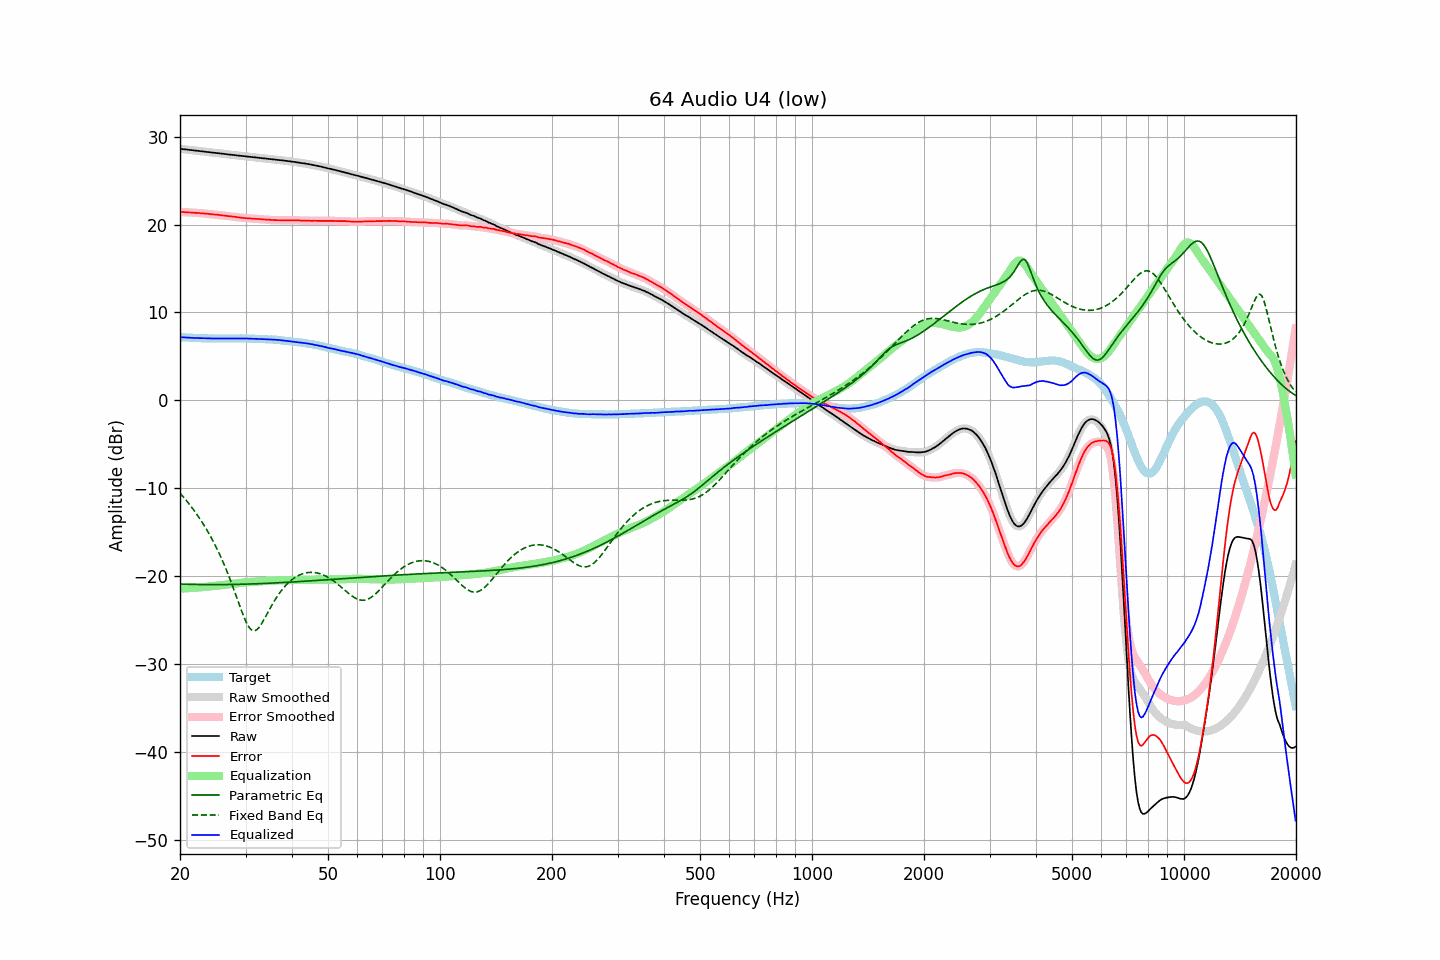

Source data for this figure (header and first rows):
frequency, raw, error, smoothed, error_smoothed, equalization, parametric_eq, fixed_band_eq, equalized_raw, equalized_smoothed, target
20.00, 28.62, 21.44, 28.62, 21.44, -21.44, -20.92, -10.57, 7.18, 7.18, 7.18
20.20, 28.60, 21.43, 28.60, 21.43, -21.43, -20.93, -10.78, 7.17, 7.17, 7.17
20.40, 28.58, 21.42, 28.58, 21.42, -21.42, -20.94, -10.99, 7.16, 7.16, 7.16
20.61, 28.56, 21.41, 28.56, 21.41, -21.41, -20.94, -11.20, 7.15, 7.15, 7.15
20.81, 28.54, 21.41, 28.54, 21.41, -21.40, -20.95, -11.42, 7.14, 7.14, 7.13
21.02, 28.52, 21.40, 28.52, 21.40, -21.39, -20.95, -11.65, 7.13, 7.13, 7.12
21.23, 28.50, 21.39, 28.50, 21.38, -21.38, -20.96, -11.88, 7.12, 7.12, 7.11
21.44, 28.48, 21.36, 28.48, 21.36, -21.37, -20.96, -12.12, 7.11, 7.11, 7.12
21.66, 28.45, 21.35, 28.45, 21.35, -21.36, -20.96, -12.36, 7.10, 7.10, 7.10
21.87, 28.43, 21.33, 28.43, 21.33, -21.34, -20.97, -12.61, 7.09, 7.09, 7.10
22.09, 28.41, 21.33, 28.41, 21.33, -21.33, -20.97, -12.86, 7.08, 7.08, 7.08
22.31, 28.39, 21.32, 28.39, 21.32, -21.31, -20.97, -13.13, 7.08, 7.08, 7.07
22.54, 28.37, 21.31, 28.37, 21.30, -21.30, -20.98, -13.40, 7.07, 7.07, 7.06
22.76, 28.34, 21.28, 28.34, 21.29, -21.29, -20.98, -13.67, 7.05, 7.06, 7.06
22.99, 28.32, 21.27, 28.32, 21.27, -21.27, -20.98, -13.96, 7.05, 7.05, 7.05
23.22, 28.30, 21.26, 28.30, 21.25, -21.25, -20.98, -14.25, 7.05, 7.04, 7.04
23.45, 28.28, 21.23, 28.28, 21.24, -21.24, -20.99, -14.55, 7.04, 7.04, 7.05
23.69, 28.26, 21.22, 28.26, 21.22, -21.22, -20.99, -14.86, 7.04, 7.04, 7.04
23.92, 28.24, 21.21, 28.24, 21.20, -21.20, -20.99, -15.18, 7.04, 7.04, 7.03
24.16, 28.22, 21.18, 28.22, 21.18, -21.18, -20.99, -15.50, 7.04, 7.04, 7.04
24.40, 28.20, 21.16, 28.20, 21.16, -21.17, -20.99, -15.84, 7.03, 7.03, 7.04
24.65, 28.18, 21.15, 28.18, 21.15, -21.15, -20.99, -16.19, 7.03, 7.03, 7.03
24.89, 28.16, 21.13, 28.16, 21.13, -21.13, -20.99, -16.55, 7.03, 7.03, 7.03
25.14, 28.14, 21.12, 28.14, 21.11, -21.11, -20.99, -16.91, 7.03, 7.03, 7.02
25.39, 28.11, 21.09, 28.11, 21.09, -21.09, -20.99, -17.30, 7.02, 7.02, 7.02
25.65, 28.09, 21.07, 28.09, 21.07, -21.07, -20.99, -17.69, 7.02, 7.02, 7.02
25.91, 28.07, 21.05, 28.07, 21.05, -21.05, -20.98, -18.09, 7.02, 7.02, 7.02
26.16, 28.05, 21.02, 28.05, 21.03, -21.03, -20.98, -18.51, 7.02, 7.02, 7.03
26.43, 28.03, 21.01, 28.03, 21.00, -21.00, -20.98, -18.94, 7.03, 7.02, 7.02
26.69, 28.00, 20.98, 28.00, 20.98, -20.98, -20.98, -19.38, 7.02, 7.02, 7.02
26.96, 27.98, 20.96, 27.98, 20.96, -20.96, -20.98, -19.84, 7.02, 7.02, 7.02
27.23, 27.96, 20.94, 27.96, 20.94, -20.94, -20.97, -20.31, 7.02, 7.02, 7.02
27.50, 27.94, 20.92, 27.94, 20.92, -20.92, -20.97, -20.79, 7.02, 7.02, 7.02
27.77, 27.92, 20.89, 27.92, 20.90, -20.89, -20.97, -21.29, 7.03, 7.03, 7.03
28.05, 27.90, 20.88, 27.90, 20.87, -20.87, -20.96, -21.79, 7.03, 7.03, 7.02
28.33, 27.88, 20.85, 27.88, 20.85, -20.85, -20.96, -22.30, 7.03, 7.03, 7.03
28.62, 27.86, 20.83, 27.86, 20.83, -20.83, -20.96, -22.81, 7.03, 7.03, 7.03
28.90, 27.84, 20.80, 27.84, 20.80, -20.81, -20.95, -23.32, 7.03, 7.03, 7.04
29.19, 27.82, 20.78, 27.82, 20.78, -20.79, -20.95, -23.82, 7.03, 7.04, 7.04
29.48, 27.80, 20.77, 27.80, 20.76, -20.77, -20.94, -24.31, 7.03, 7.03, 7.03
29.78, 27.78, 20.75, 27.78, 20.75, -20.75, -20.94, -24.77, 7.03, 7.03, 7.03
30.08, 27.75, 20.72, 27.75, 20.73, -20.73, -20.93, -25.19, 7.02, 7.03, 7.03
30.38, 27.73, 20.72, 27.73, 20.71, -20.71, -20.93, -25.55, 7.02, 7.02, 7.01
30.68, 27.71, 20.70, 27.71, 20.70, -20.70, -20.92, -25.85, 7.01, 7.01, 7.01
30.99, 27.69, 20.68, 27.69, 20.68, -20.68, -20.91, -26.07, 7.01, 7.01, 7.01
31.30, 27.67, 20.66, 27.67, 20.66, -20.67, -20.91, -26.20, 7.00, 7.00, 7.01
31.61, 27.65, 20.65, 27.65, 20.65, -20.66, -20.90, -26.25, 6.99, 6.99, 7.00
31.93, 27.63, 20.65, 27.63, 20.64, -20.64, -20.89, -26.20, 6.99, 6.99, 6.98
32.24, 27.62, 20.63, 27.62, 20.64, -20.63, -20.89, -26.08, 6.99, 6.99, 6.99
32.57, 27.60, 20.63, 27.60, 20.63, -20.62, -20.88, -25.89, 6.98, 6.98, 6.97
32.89, 27.58, 20.61, 27.58, 20.61, -20.61, -20.87, -25.65, 6.97, 6.97, 6.97
33.22, 27.56, 20.60, 27.56, 20.60, -20.60, -20.87, -25.36, 6.96, 6.96, 6.96
33.55, 27.54, 20.58, 27.54, 20.58, -20.59, -20.86, -25.05, 6.95, 6.95, 6.96
33.89, 27.52, 20.57, 27.52, 20.57, -20.57, -20.85, -24.72, 6.95, 6.95, 6.95
34.23, 27.50, 20.57, 27.50, 20.56, -20.56, -20.84, -24.38, 6.94, 6.94, 6.93
34.57, 27.48, 20.55, 27.48, 20.55, -20.55, -20.83, -24.04, 6.93, 6.93, 6.93
34.92, 27.45, 20.54, 27.46, 20.54, -20.53, -20.82, -23.70, 6.92, 6.92, 6.91
35.27, 27.44, 20.51, 27.44, 20.52, -20.52, -20.82, -23.38, 6.92, 6.91, 6.93
35.62, 27.42, 20.52, 27.42, 20.51, -20.52, -20.81, -23.06, 6.90, 6.90, 6.90
35.97, 27.40, 20.50, 27.40, 20.50, -20.51, -20.80, -22.75, 6.89, 6.89, 6.90
... 635 more rows
